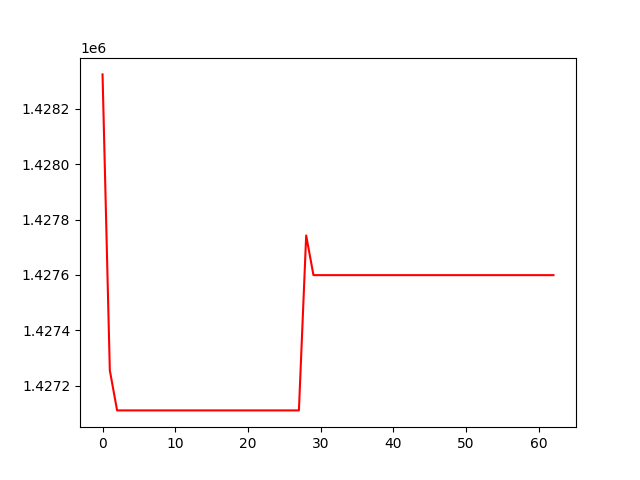

Values plotted in this chart, from the file beside it:
, 0
0, 1428324
1, 1427255
2, 1427110
3, 1427110
4, 1427110
5, 1427110
6, 1427110
7, 1427110
8, 1427110
9, 1427110
10, 1427110
11, 1427110
12, 1427110
13, 1427110
14, 1427110
15, 1427110
16, 1427110
17, 1427110
18, 1427110
19, 1427110
20, 1427110
21, 1427110
22, 1427110
23, 1427110
24, 1427110
25, 1427110
26, 1427110
27, 1427110
28, 1427742
29, 1427599
30, 1427599
31, 1427599
32, 1427599
33, 1427599
34, 1427599
35, 1427599
36, 1427599
37, 1427599
38, 1427599
39, 1427599
40, 1427599
41, 1427599
42, 1427599
43, 1427599
44, 1427599
45, 1427599
46, 1427599
47, 1427599
48, 1427599
49, 1427599
50, 1427599
51, 1427599
52, 1427599
53, 1427599
54, 1427599
55, 1427599
56, 1427599
57, 1427599
58, 1427599
59, 1427599
... 3 more rows
